Labelled photos from "data", an image-classification folder in gokul028h/sugarcane_disease. The possible labels are: bacterial blights, healthy, mosaic, red rot, rust, yellow.

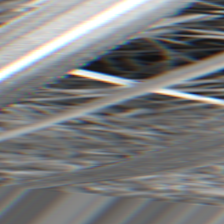
Label: bacterial blights

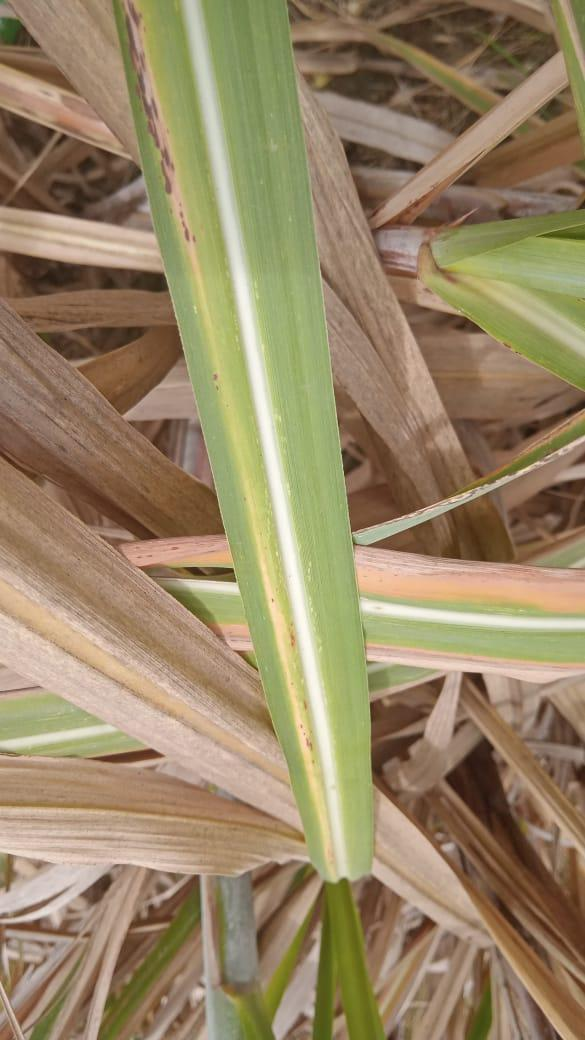
Label: yellow

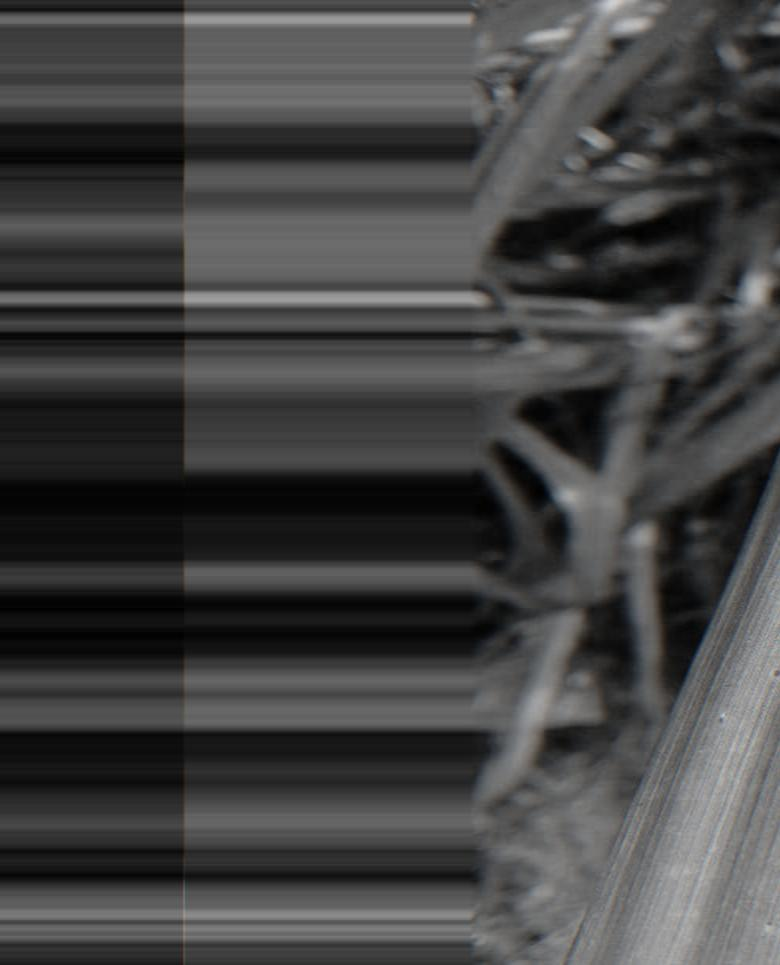
Label: rust

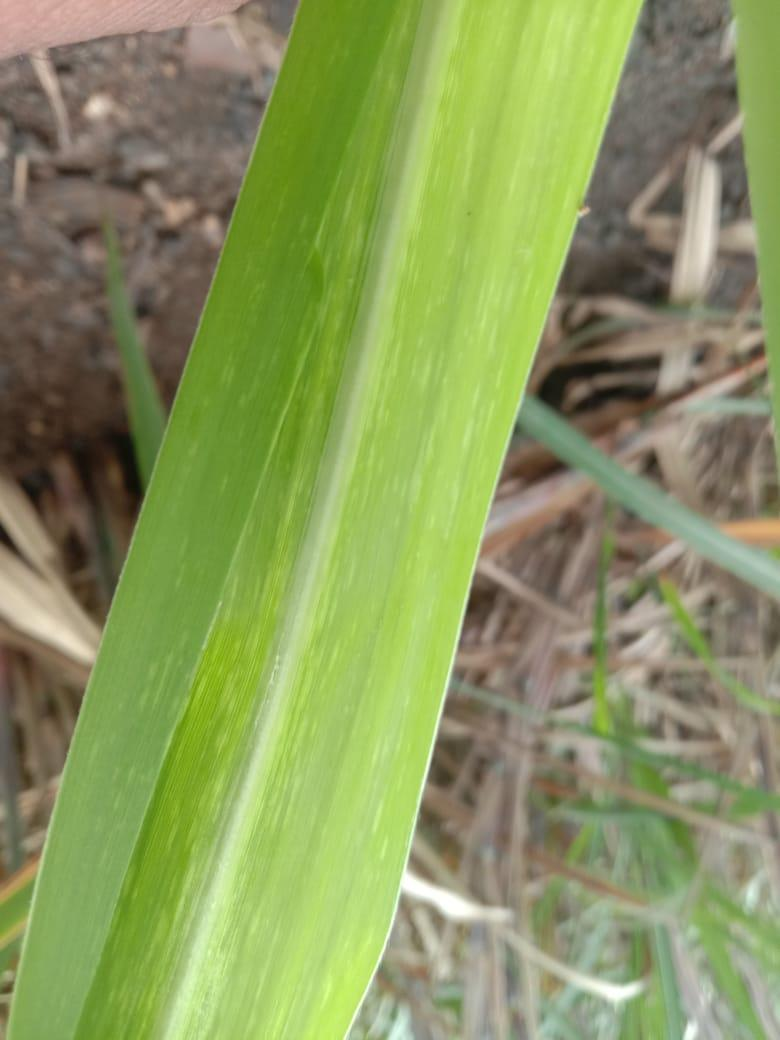
Label: mosaic

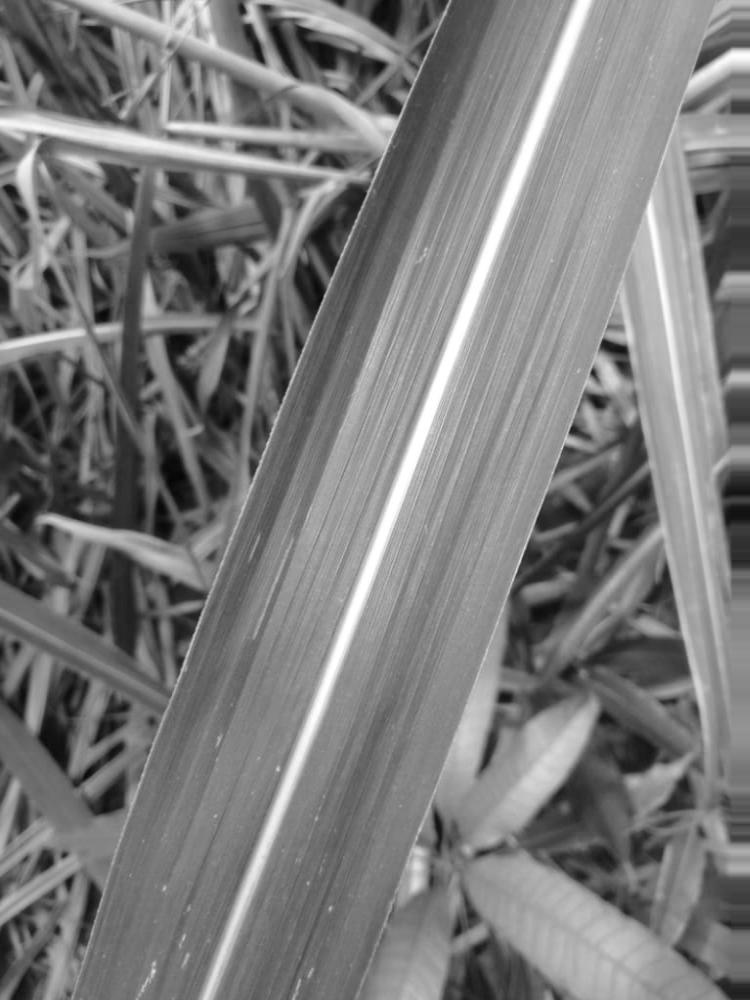
Label: healthy

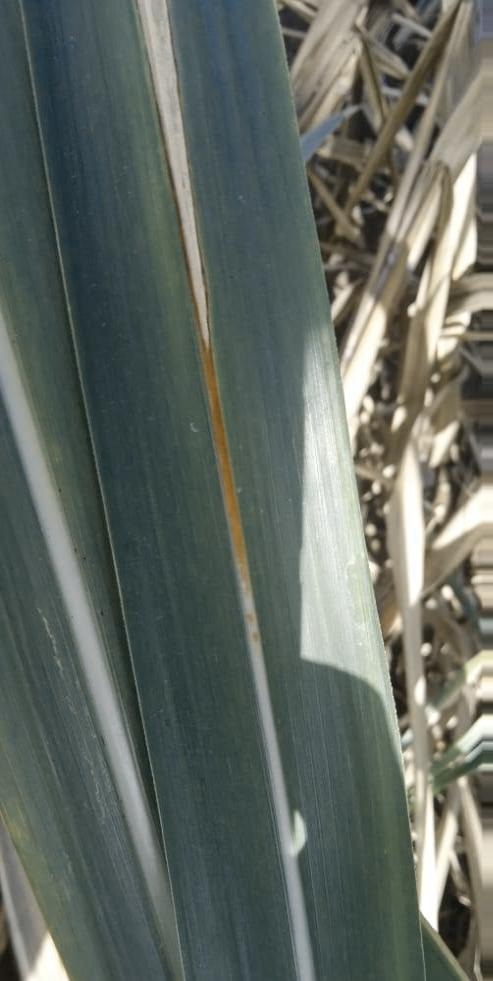
Label: red rot
